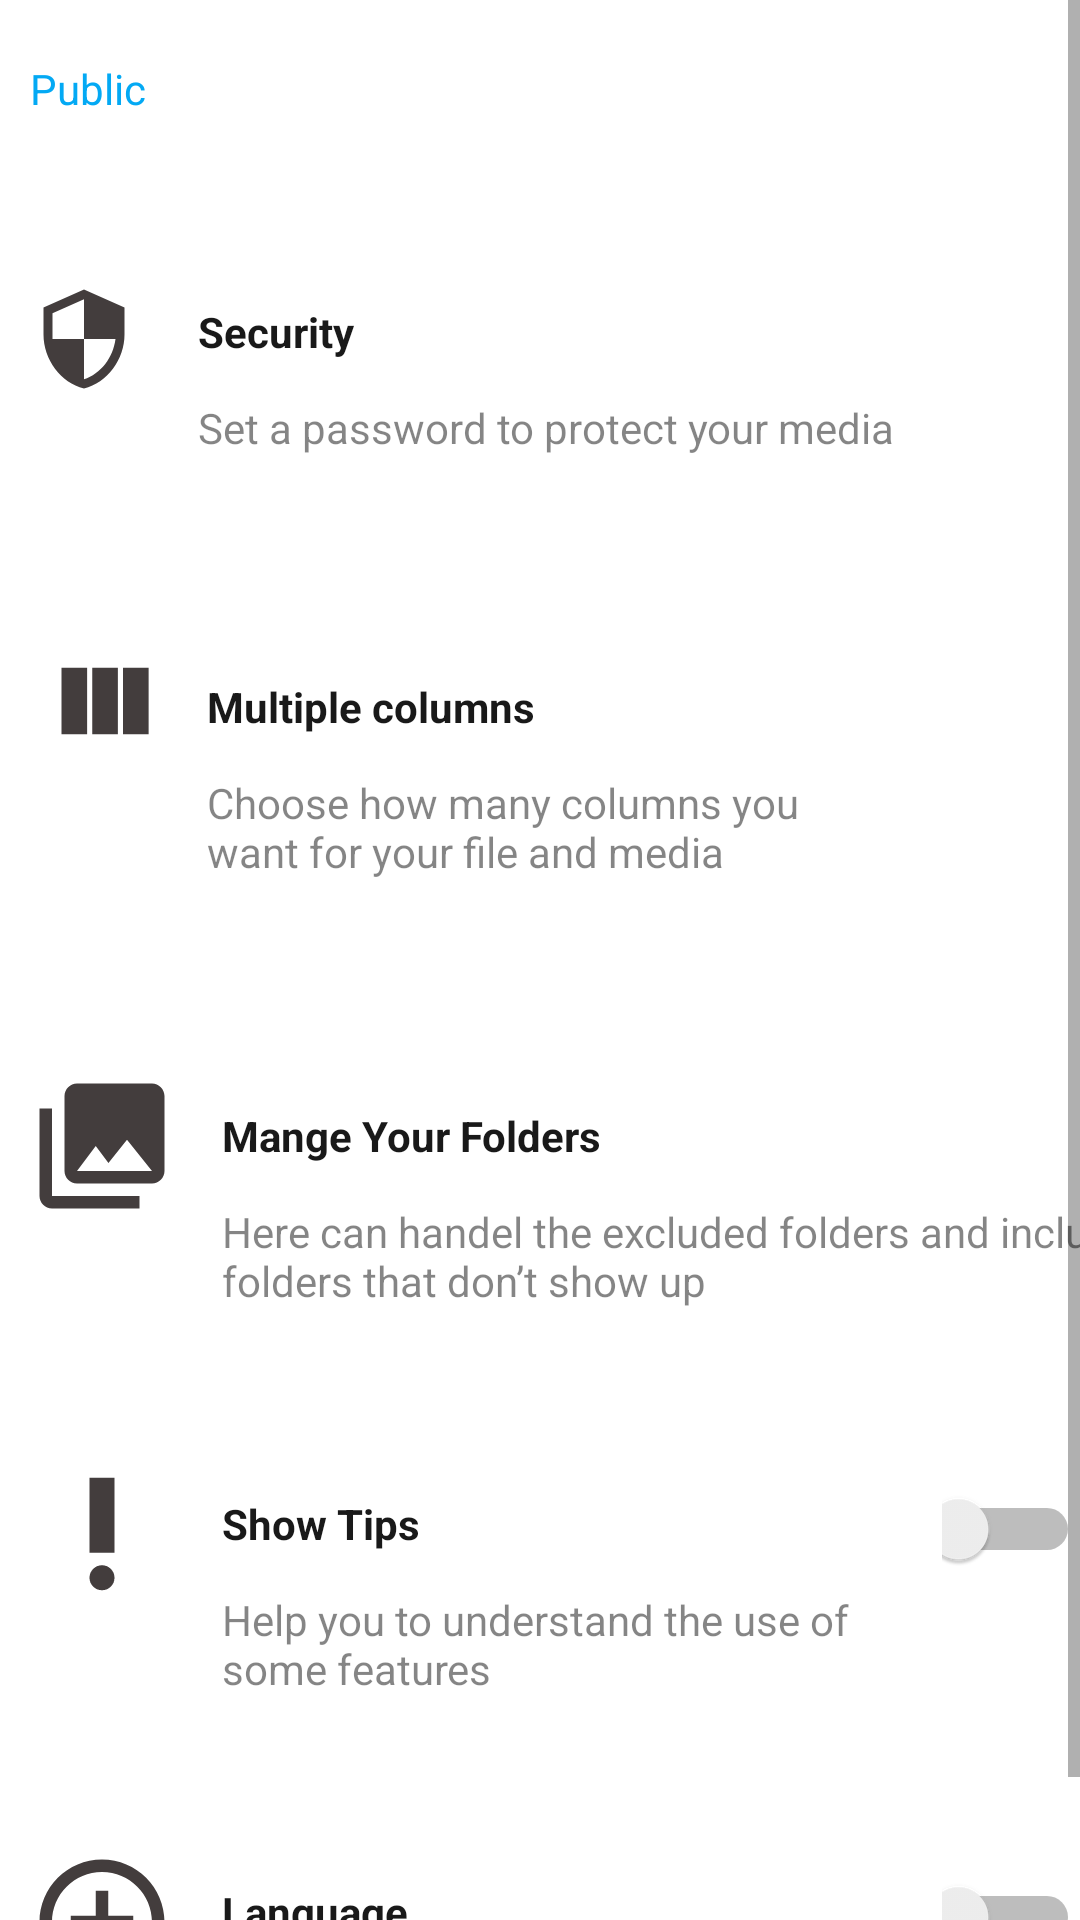

Here is an Android app screen rendered from its layout file. Give the layout XML and the strings, colors and styles it references.
<!-- AndroidManifest.xml: application theme AppTheme -->
<!-- res/layout/fragment_public.xml -->
<?xml version="1.0" encoding="utf-8"?>
<layout xmlns:android="http://schemas.android.com/apk/res/android"
    xmlns:app="http://schemas.android.com/apk/res-auto"
    xmlns:tools="http://schemas.android.com/tools">

    <data>

    </data>

    <ScrollView
        android:layout_width="match_parent"
        android:layout_height="match_parent"
        android:background="?attr/backlayoutbackgroundcolor"
        tools:context=".Ui.Settinform.Public">


        <LinearLayout
            android:layout_width="match_parent"
            android:layout_height="match_parent"
            android:background="?attr/layoutbackgroundcolor"
            android:orientation="vertical">

            <TextView
                android:layout_marginTop="20dp"
                android:id="@+id/publicc"
                android:layout_width="54dp"
                android:layout_height="wrap_content"
                android:layout_marginLeft="10dp"
                android:text="Public"
                android:textColor="@color/colorPrimaryDark" />



                <LinearLayout
                    android:id="@+id/securitycardview"
                    android:layout_width="match_parent"
                    android:layout_height="wrap_content">

                    <ImageView
                        android:layout_width="36dp"
                        android:layout_height="48dp"
                        android:layout_marginLeft="10dp"
                        android:layout_marginTop="50dp"
                        android:layout_marginRight="10dp"
                        android:src="@drawable/psecurity"
                        android:tint="?attr/imagegroundcolor" />
                    <LinearLayout
                        android:layout_width="wrap_content"
                        android:layout_height="wrap_content"
                        android:layout_marginLeft="5dp"
                        android:orientation="vertical">

                        <TextView
                            android:id="@+id/security"
                            android:layout_width="185dp"
                            android:layout_height="32dp"
                            android:layout_marginTop="62dp"
                            android:layout_marginEnd="22dp"
                            android:layout_marginRight="22dp"
                            android:paddingLeft="5dp"
                            android:text="Security"
                            android:textColor="?attr/textgroundcolor"
                            android:textStyle="bold" />

                        <TextView
                            android:layout_width="wrap_content"
                            android:layout_height="31dp"
                            android:paddingLeft="5dp"
                            android:textColor="?attr/tintgroundcolor"
                            android:text="Set a password to protect your media" />

                    </LinearLayout>



                </LinearLayout>




                <LinearLayout
                    android:id="@+id/multicolums"
                    android:layout_width="match_parent"
                    android:layout_height="wrap_content">
                    <ImageView
                        android:tint="?attr/imagegroundcolor"

                        android:layout_width="50dp"
                        android:layout_height="41dp"
                        android:layout_marginLeft="9dp"
                        android:layout_marginTop="50dp"
                        android:src="@drawable/pcolumn" />
                    <LinearLayout
                        android:layout_width="272dp"
                        android:layout_height="wrap_content"
                        android:layout_marginLeft="5dp"
                        android:orientation="vertical">

                        <TextView
                            android:layout_width="185dp"
                            android:layout_height="32dp"
                            android:layout_marginTop="62dp"
                            android:layout_marginEnd="22dp"
                            android:layout_marginRight="22dp"
                            android:paddingLeft="5dp"
                            android:text="Multiple columns"
                            android:textColor="?attr/textgroundcolor"
                            android:textStyle="bold" />

                        <TextView
                            android:layout_width="match_parent"
                            android:layout_height="49dp"
                            android:textColor="?attr/tintgroundcolor"

                            android:paddingLeft="5dp"
                            android:text="Choose how many columns you

                        want for your file and media" />

                    </LinearLayout>



                </LinearLayout>



                <LinearLayout
                    android:layout_width="match_parent"
                    android:layout_height="wrap_content">

                    <ImageView
                        android:tint="?attr/imagegroundcolor"

                        android:layout_width="50dp"
                        android:layout_height="50dp"
                        android:layout_marginLeft="9dp"
                        android:layout_marginTop="50dp"
                        android:src="@drawable/pphoto" />

                    <LinearLayout
                        android:layout_width="329dp"
                        android:layout_height="wrap_content"
                        android:layout_marginLeft="10dp"
                        android:orientation="vertical">

                        <TextView
                            android:textColor="?attr/textgroundcolor"
                            android:layout_width="185dp"
                            android:layout_height="32dp"
                            android:layout_marginTop="62dp"
                            android:layout_marginEnd="22dp"
                            android:layout_marginRight="22dp"
                            android:paddingLeft="5dp"
                            android:text="Mange Your Folders"
                            android:textStyle="bold" />

                        <TextView
                            android:layout_width="match_parent"
                            android:layout_height="wrap_content"
                            android:paddingLeft="5dp"
                            android:textColor="?attr/tintgroundcolor"
                            android:text="Here can handel the excluded folders and include folders that don’t show up " />

                    </LinearLayout>

                </LinearLayout>





                <LinearLayout
                    android:layout_width="match_parent"
                    android:layout_height="wrap_content">

                    <ImageView
                        android:tint="?attr/imagegroundcolor"

                        android:layout_width="50dp"
                        android:layout_height="50dp"
                        android:layout_marginLeft="9dp"
                        android:layout_marginTop="50dp"
                        android:src="@drawable/ppriority" />

                    <LinearLayout
                        android:layout_width="245dp"
                        android:layout_height="wrap_content"
                        android:layout_marginLeft="10dp"
                        android:orientation="vertical">

                        <TextView
                            android:textColor="?attr/textgroundcolor"
                            android:layout_width="185dp"
                            android:layout_height="32dp"
                            android:layout_marginTop="62dp"
                            android:layout_marginEnd="22dp"
                            android:layout_marginRight="22dp"
                            android:paddingLeft="5dp"
                            android:text="Show Tips"
                            android:textStyle="bold" />

                        <TextView
                            android:layout_width="match_parent"
                            android:layout_height="wrap_content"
                            android:paddingLeft="5dp"
                            android:textColor="?attr/tintgroundcolor"
                            android:text="Help you to understand the use of some features" />

                    </LinearLayout>

                    <Switch
                        android:id="@+id/switch1"
                        android:layout_width="wrap_content"
                        android:layout_height="wrap_content"
                        android:layout_marginTop="60dp"
                        android:theme="@style/AppTheme"
                        android:layout_weight="1" />

                </LinearLayout>


            <LinearLayout
                android:layout_width="match_parent"
                android:layout_height="126dp">

                <ImageView
                    android:layout_width="50dp"
                    android:layout_height="50dp"
                    android:layout_marginLeft="9dp"
                    android:layout_marginTop="50dp"
                    android:src="@drawable/padd"
                    android:tint="?attr/imagegroundcolor" />

                <LinearLayout
                    android:layout_width="245dp"
                    android:layout_height="wrap_content"
                    android:layout_marginLeft="10dp"
                    android:orientation="vertical">

                    <TextView
                        android:layout_width="185dp"
                        android:layout_height="32dp"
                        android:layout_marginTop="62dp"
                        android:layout_marginEnd="22dp"
                        android:layout_marginRight="22dp"
                        android:paddingLeft="5dp"
                        android:text="Language"
                        android:textColor="?attr/textgroundcolor"
                        android:textStyle="bold" />

                    <TextView
                        android:layout_width="match_parent"
                        android:layout_height="wrap_content"
                        android:paddingLeft="5dp"
                        android:text="Change Language"
                        android:textColor="?attr/tintgroundcolor" />

                </LinearLayout>

                <Switch
                    android:id="@+id/switch2"
                    android:layout_width="wrap_content"
                    android:layout_height="wrap_content"
                    android:layout_marginTop="60dp"
                    android:layout_weight="1" />

            </LinearLayout>


        </LinearLayout>


    </ScrollView>
</layout>
<!-- resources referenced by this layout -->
<resources>
  <color name="colorPrimaryDark">#03A9F4</color>
  <!-- drawable padd (drawable) -->
  <vector android:height="24dp" android:tint="#836178"
      android:viewportHeight="24" android:viewportWidth="24"
      android:width="24dp" xmlns:android="http://schemas.android.com/apk/res/android">
      <path android:fillColor="@android:color/white" android:pathData="M13,7h-2v4L7,11v2h4v4h2v-4h4v-2h-4L13,7zM12,2C6.48,2 2,6.48 2,12s4.48,10 10,10 10,-4.48 10,-10S17.52,2 12,2zM12,20c-4.41,0 -8,-3.59 -8,-8s3.59,-8 8,-8 8,3.59 8,8 -3.59,8 -8,8z"/>
  </vector>
  <!-- drawable pcolumn (drawable) -->
  <vector android:height="24dp" android:tint="#836178"
      android:viewportHeight="24" android:viewportWidth="24"
      android:width="24dp" xmlns:android="http://schemas.android.com/apk/res/android">
      <path android:fillColor="@android:color/white" android:pathData="M10,18h5L15,5h-5v13zM4,18h5L9,5L4,5v13zM16,5v13h5L21,5h-5z"/>
  </vector>
  <!-- drawable pphoto (drawable) -->
  <vector android:height="24dp" android:tint="#836178"
      android:viewportHeight="24" android:viewportWidth="24"
      android:width="24dp" xmlns:android="http://schemas.android.com/apk/res/android">
      <path android:fillColor="@android:color/white" android:pathData="M22,16L22,4c0,-1.1 -0.9,-2 -2,-2L8,2c-1.1,0 -2,0.9 -2,2v12c0,1.1 0.9,2 2,2h12c1.1,0 2,-0.9 2,-2zM11,12l2.03,2.71L16,11l4,5L8,16l3,-4zM2,6v14c0,1.1 0.9,2 2,2h14v-2L4,20L4,6L2,6z"/>
  </vector>
  <!-- drawable ppriority (drawable) -->
  <vector android:height="24dp" android:tint="#836178"
      android:viewportHeight="24" android:viewportWidth="24"
      android:width="24dp" xmlns:android="http://schemas.android.com/apk/res/android">
      <path android:fillColor="@android:color/white" android:pathData="M12,19m-2,0a2,2 0,1 1,4 0a2,2 0,1 1,-4 0"/>
      <path android:fillColor="@android:color/white" android:pathData="M10,3h4v12h-4z"/>
  </vector>
  <!-- drawable psecurity (drawable) -->
  <vector android:height="24dp" android:tint="#ffffff"
      android:viewportHeight="24" android:viewportWidth="24"
      android:width="24dp" xmlns:android="http://schemas.android.com/apk/res/android">
      <path android:fillColor="@android:color/white" android:pathData="M12,1L3,5v6c0,5.55 3.84,10.74 9,12 5.16,-1.26 9,-6.45 9,-12L21,5l-9,-4zM12,11.99h7c-0.53,4.12 -3.28,7.79 -7,8.94L12,12L5,12L5,6.3l7,-3.11v8.8z"/>
  </vector>
  <style name="AppTheme" parent="Theme.AppCompat.Light.DarkActionBar">
          
          <item name="colorPrimary">@color/colorPrimary</item>
          <item name="colorPrimaryDark">@color/colorPrimaryDark</item>
          <item name="colorAccent">@color/colorAccent</item>
      </style>
  <color name="colorPrimary">#DA1709</color>
  <color name="colorAccent">#FFEB3B</color>
  ////////////////////////////////////////////////////
</resources>
